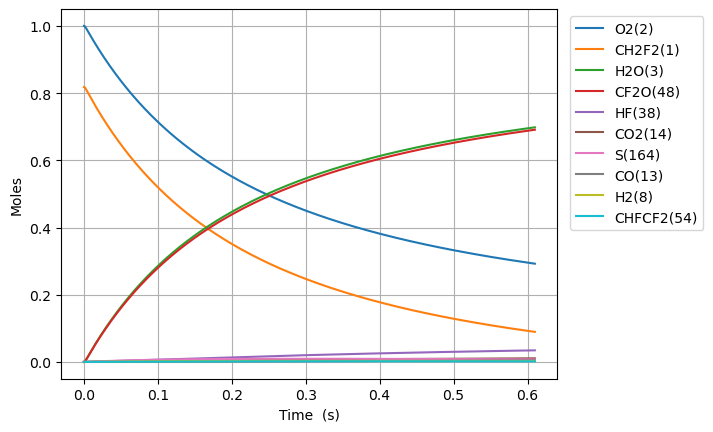

Values plotted in this chart, from the file beside it:
Time (s), Volume (m^3), N2, Ne, CH2F2(1), O2(2), H2O(3), CH4(4), OH(5), HF(38), CHF(40), CHF2(81), CHFO2(129), CHFO2(131), H(6), CFO2(136), H2(8), CO2(14), HO2(11), F(37), O(7), S(163), CF2O(48), CHF3(41)
0.0, 0.1849, 3.76, 0.0, 0.818, 1.0, 0.0, 0.0, 0.0, 0.0, 0.0, 0.0, 0.0, 0.0, 0.0, 0.0, 0.0, 0.0, 0.0, 0.0, 0.0, 0.0, 0.0, 0.0
3.0100749239617628e-21, 0.1849, 3.76, 0.0, 0.818, 1, 2.1584062257966472e-52, 0.0, 3.3875088089943524e-39, 8.252072648702473e-23, 8.25207264870242e-23, 1.8340056607068194e-23, 5.139128628036483e-42, 5.799832484127291e-41, 1.1908548237830922e-36, 5.2807467922516965e-37, 5.7231987208423116e-27, 6.683415486546291e-51, 1.8340056607067645e-23, 1.130749056489139e-44, 1.955889738995677e-34, 1.1116715314360003e-37, 3.387528212729333e-39, 1.77438194543415e-57
8.428209787092936e-21, 0.1849, 3.76, 0.0, 0.818, 1, 2.56245987126601e-51, 0.0, 2.0460553206327898e-38, 2.3105803416366934e-22, 2.310580341636661e-22, 5.1352158499790536e-23, 3.104033691850938e-41, 3.503098820274408e-40, 5.045366325898901e-36, 3.189571062519973e-36, 1.6024956418358472e-26, 7.93455086556994e-50, 5.135215849978938e-23, 6.829727415464411e-44, 5.476651026198266e-34, 6.7144960498733675e-37, 2.046067040488538e-38, 1.0717267279218127e-56
1.9264479513355284e-20, 0.1849, 3.76, 0.0, 0.818, 1, 2.515838296789287e-50, 0.0, 9.850875616558593e-38, 5.281326495169586e-22, 5.2813264951694305e-22, 1.1737636228523367e-22, 1.4944586058083627e-40, 1.6865912861765023e-39, 1.9598280607354894e-35, 1.535641167186716e-35, 3.662847181339079e-26, 7.79018909093913e-49, 1.1737636228523276e-22, 3.288222927675433e-43, 1.2518812628644933e-33, 3.232740813415779e-36, 9.850932042617214e-38, 5.15990318112233e-56
4.0937018965879975e-20, 0.1849, 3.76, 0.0, 0.818, 1, 2.2252304825488118e-49, 0.0, 4.302136187425943e-37, 1.122281880223537e-21, 1.122281880223469e-21, 2.494247698561136e-22, 6.5266933656183146e-40, 7.365787252695276e-39, 7.607967427915948e-35, 6.706548426158852e-35, 7.783550260345542e-26, 6.890334029633387e-48, 2.4942476985611913e-22, 1.436056128859725e-42, 2.6605691945704204e-33, 1.4118228449236064e-35, 4.302160830166574e-37, 2.253465566244322e-55
8.428209787092936e-20, 0.1849, 3.76, 0.0, 0.818, 1, 1.8704403007784847e-48, 0.0, 1.79605717053161e-36, 2.3105803416366936e-21, 2.310580341636411e-21, 5.135215849978481e-22, 2.7247660057957252e-39, 3.075071181152541e-38, 2.985447220583e-34, 2.7998519492511255e-34, 1.602495641835847e-25, 5.791740925310373e-47, 5.135215849978904e-22, 5.995274941572077e-42, 5.4789675028486524e-33, 5.894082459672647e-35, 1.7960674583893822e-36, 9.407777515797497e-55
1.7097225568102814e-19, 0.1849, 3.76, 0.0, 0.818, 1, 1.5334999658236812e-47, 0.0, 7.337479580657869e-36, 4.6871772644630075e-21, 4.687177264461853e-21, 1.0417152152812159e-21, 1.1131558234523426e-38, 1.2562669137563597e-37, 1.1814838593583936e-33, 1.1438308781882723e-33, 3.2507768734384325e-25, 4.7484191322163355e-46, 1.0417152152814263e-21, 2.449284468960841e-41, 1.1119853898870645e-32, 2.407925003950765e-34, 7.337521609902698e-36, 3.8433860214709847e-54
3.443525713012257e-19, 0.1849, 3.76, 0.0, 0.818, 1, 1.2418680309994065e-46, 0.0, 2.965926562716919e-35, 9.440371110115634e-21, 9.440371110110967e-21, 2.0981024758475476e-21, 4.4995538422396866e-38, 5.0780317183589755e-37, 4.699398300923332e-33, 4.6235472924573335e-33, 6.547339336643603e-25, 3.845392923374996e-45, 2.098102475848474e-21, 9.900553316012499e-41, 2.2417985808776825e-32, 9.733217860050127e-34, 2.9659435516007614e-35, 1.553559647062627e-53
6.911132025416209e-19, 0.1849, 3.76, 0.0, 0.818, 1, 9.995634314315066e-46, 0.0, 1.1925860262575392e-34, 1.894675880142089e-20, 1.8946758801402124e-20, 4.210876996978592e-21, 1.8092508307484304e-37, 2.0418542144544973e-36, 1.874337185189221e-32, 1.8591080311952776e-32, 1.3140464263053945e-24, 3.0951067647886625e-44, 4.210876996982471e-21, 3.981092698709124e-40, 4.5079686100038754e-32, 3.9136840932759e-33, 1.1925928574058501e-34, 6.246807612411825e-53
1.384634465022411e-18, 0.1849, 3.76, 0.0, 0.818, 1, 8.020867034277234e-45, 0.0, 4.782803362493876e-34, 3.79595341840314e-20, 3.795953418395614e-20, 8.436426039234206e-21, 7.255905203267493e-37, 8.18874859744332e-36, 7.486389762502597e-32, 7.455854711466375e-32, 2.6326714115874627e-24, 2.483628253212492e-43, 8.43642603925007e-21, 1.5966954933473246e-39, 9.066483256836713e-32, 1.5695623652006304e-32, 4.782830758396458e-34, 2.5052593542673772e-52
2.771676989983991e-18, 0.1849, 3.76, 0.0, 0.818, 1, 6.426454170880901e-44, 0.0, 1.915616042036238e-33, 7.598508494925241e-20, 7.598508494895102e-20, 1.688752412371954e-20, 2.9061468733403515e-36, 3.2797706322102016e-35, 2.9923526385479743e-31, 2.986230837740928e-31, 5.2699213821515995e-24, 1.989924910342323e-42, 1.6887524123783684e-20, 6.395905428325953e-39, 1.8288210904829197e-31, 6.286436254609823e-32, 1.915627014640878e-33, 1.0034185743480166e-51
5.5457620399071515e-18, 0.1849, 3.76, 0.0, 0.818, 1, 5.145070896219568e-43, 0.0, 7.66745640803808e-33, 1.5203618647969445e-19, 1.52036186478488e-19, 3.378972029258663e-20, 1.1632162187180556e-35, 1.3127629574754e-34, 1.1964992550381152e-30, 1.1952705693019912e-30, 1.0544421323279872e-23, 1.5931498813567124e-41, 3.378972029284458e-20, 2.560665515283625e-38, 3.7150459618161304e-31, 2.5162127943981913e-31, 7.667500326683668e-33, 4.01635410467023e-51
1.1093932139753472e-17, 0.1849, 3.76, 0.0, 0.818, 1, 4.117620409467868e-42, 0.0, 3.067981295991279e-32, 3.041383895405785e-19, 3.041383895357511e-19, 6.759411262990646e-20, 4.6543808796303265e-35, 5.252761556340712e-34, 4.785112272217925e-30, 4.782639189138052e-30, 2.109342120553642e-23, 1.2750040855293884e-40, 6.75941126309411e-20, 1.0251091323963864e-37, 7.6550130714533635e-31, 1.0068128696415103e-30, 3.067998868875366e-32, 1.6071166881717376e-50
2.2190272339446114e-17, 0.1849, 3.76, 0.0, 0.818, 1, 3.2947219387400327e-41, 0.0, 1.227392293604141e-31, 6.083427956623466e-19, 6.083427956430341e-19, 1.3520289730288884e-19, 1.8620561034183366e-34, 2.1014464805991546e-33, 1.913867844517483e-29, 1.9133671023484036e-29, 4.2191420970049514e-23, 1.0201969695938546e-39, 1.3520289730703296e-19, 4.1051797772046474e-37, 1.620501675886666e-30, 4.0279070756386994e-30, 1.2273993236661609e-31, 6.429928714145759e-50
4.43829527388314e-17, 0.1849, 3.76, 0.0, 0.818, 1, 2.6360278229842012e-40, 0.0, 4.909968754865662e-31, 1.2167516079058829e-18, 1.2167516078286267e-18, 2.704204666422242e-19, 7.448836019540532e-34, 8.406468599692894e-33, 7.655117134023454e-29, 7.654091306729396e-29, 8.43874204990757e-23, 8.162350445831532e-39, 2.704204666588119e-19, 1.6454664099523434e-36, 3.59853020082934e-30, 1.6112939589502772e-29, 4.909996875515092e-31, 2.5725136421439833e-49
8.876831353760198e-17, 0.1849, 3.76, 0.0, 0.818, 1, 2.1089223737969372e-39, 0.0, 1.9640674221446043e-30, 2.4335692323929554e-18, 2.4335692320839168e-18, 5.40855605294378e-19, 2.979659980957563e-33, 3.3627231101703155e-32, 3.061975992849916e-28, 3.0617611062676543e-28, 1.687794195571281e-22, 6.530189931440161e-38, 5.408556053607509e-19, 6.608221367709168e-36, 8.626698402190562e-30, 6.445438102066546e-29, 1.9640786693521963e-30, 1.0293142865906749e-48
1.775390351351431e-16, 0.1849, 3.76, 0.0, 0.818, 1, 1.6871779482959862e-38, 0.0, 7.856429541924709e-30, 4.867204481367101e-18, 4.867204480130921e-18, 1.0817258824926171e-18, 1.1918917055608875e-32, 1.3451156825843621e-31, 1.2247762234574876e-27, 1.2247293594041534e-27, 3.375634176732331e-22, 5.224275270511668e-37, 1.081725882758153e-18, 2.664213069619524e-35, 2.2971479423903097e-29, 2.5782276946437516e-28, 7.856474519590993e-30, 4.119487543109878e-48
3.5508047833022538e-16, 0.1849, 3.76, 0.0, 0.818, 1, 1.3497583817943893e-37, 0.0, 3.1426037958069746e-29, 9.73447497931539e-18, 9.734474974370621e-18, 2.163466436464822e-18, 4.767643033927341e-32, 5.380510039633002e-31, 4.899076542249862e-27, 4.898967269761019e-27, 6.751314139054443e-22, 4.179468734638383e-36, 2.163466437527054e-18, 1.0823928329310421e-34, 6.881482004798125e-29, 1.031301568418501e-27, 3.142621777392884e-29, 1.649546581737743e-47
7.101633647203899e-16, 0.1849, 3.76, 0.0, 0.818, 1, 1.0798131199258838e-36, 0.0, 1.257047920625289e-28, 1.946901597521197e-17, 1.94690159554328e-17, 4.3269475427121376e-18, 1.9070890837929827e-31, 2.1522090232018237e-30, 1.9596249440147782e-26, 1.9595968727029601e-26, 1.3502674063698774e-21, 3.3435930950171915e-35, 4.3269475469612444e-18, 4.463168140653803e-34, 2.291166164562918e-28, 4.12522725252293e-27, 1.2570551055653007e-28, 6.612378077855431e-47
1.4203291375007192e-15, 0.1849, 3.76, 0.0, 0.818, 1, 8.638530700407029e-36, 0.0, 5.028204538867619e-28, 3.8938097967005133e-17, 3.893809788788824e-17, 8.653909748418398e-18, 7.628553097196361e-31, 8.608810471400814e-30, 7.838488410538542e-26, 7.838407407055804e-26, 2.700539391298829e-21, 2.6748796387928144e-34, 8.653909765415178e-18, 1.8921318887027942e-33, 8.241806766138642e-28, 1.6500950948951335e-26, 5.028233216853111e-28, 2.656732065638426e-46
2.1304949102810482e-15, 0.1849, 3.76, 0.0, 0.818, 1, 2.4700817725363255e-35, 0.0, 1.0684942738439814e-27, 5.84071799587983e-17, 5.840717979067477e-17, 1.2980871947336285e-17, 1.6210947955636863e-30, 1.8293666147876127e-29, 1.6656780746685617e-25, 1.6656628172445186e-25, 4.050811376227907e-21, 7.6484852396188226e-34, 1.2980871983454672e-17, 4.1777340794182885e-33, 1.6937052107996723e-27, 3.5064546956739874e-26, 1.0685003588365805e-27, 5.665932150106741e-46
2.8406606830613773e-15, 0.1849, 3.76, 0.0, 0.818, 1, 5.210120069019394e-35, 0.0, 1.8227262564518595e-27, 7.787626195059147e-17, 7.787626166379239e-17, 1.7307834139465806e-17, 2.765439005042396e-30, 3.120674487148327e-29, 2.841450193513514e-25, 2.841425915700852e-25, 5.401083361157156e-21, 1.613286859213911e-33, 1.7307834201079722e-17, 7.373250481423091e-33, 2.8376902257009993e-27, 5.981601525902914e-26, 1.822736622469248e-27, 9.700455043923118e-46
4.260992228622035e-15, 0.1849, 3.76, 0.0, 0.818, 1, 1.4230460077086743e-34, 0.0, 3.773724699016134e-27, 1.1681442593417777e-16, 1.1681442534039652e-16, 2.5961758507792965e-17, 5.725633798328756e-30, 6.46092474395027e-29, 5.882860380916984e-25, 5.882813690939086e-25, 8.101627331016181e-21, 4.40638469460982e-33, 2.5961758635357157e-17, 1.6117333311431885e-32, 5.7698022207416874e-27, 1.2384150923621745e-25, 3.773746111238268e-27, 2.0224883753882494e-45
5.6813237741826935e-15, 0.1849, 3.76, 0.0, 0.818, 1, 2.9774890321337185e-34, 0.0, 6.4181187936961e-27, 1.557525899177641e-16, 1.5575258890789748e-16, 3.4615682851156887e-17, 9.738034387296372e-30, 1.0988281849866514e-28, 1.0005203379604876e-24, 1.0005127429930073e-24, 1.0802171300876184e-20, 9.219625667035858e-33, 3.4615683068110565e-17, 2.879004750125571e-32, 9.711203347077745e-27, 2.1062201644596573e-25, 6.41815513049151e-27, 3.464576207819256e-45
7.1016553197433516e-15, 0.1849, 3.76, 0.0, 0.818, 1, 5.42040600848977e-34, 0.0, 9.80543683154781e-27, 1.9469075390135044e-16, 1.946907523585022e-16, 4.32696071677745e-17, 1.4877876124055687e-29, 1.6787518309952698e-28, 1.5285688664510302e-24, 1.5285576122145918e-24, 1.3502715270737517e-20, 1.6783965532728282e-32, 4.326960749923109e-17, 4.614075008341892e-32, 1.4733985730205827e-26, 3.2178289486341967e-25, 9.805492221181931e-27, 5.3338538054242536e-45
9.942318410864668e-15, 0.1849, 3.76, 0.0, 0.818, 1, 1.4311474333907218e-33, 0.0, 1.8855511105936968e-26, 2.7256708186852305e-16, 2.725670789016801e-16, 6.057745571909081e-17, 2.8611229545462765e-29, 3.228138012447328e-28, 2.9393833782261374e-24, 2.93936256196491e-24, 1.890380321046618e-20, 4.4314531510732265e-32, 6.057745635647102e-17, 9.83466281230006e-32, 2.809162065574887e-26, 6.187771977877965e-25, 1.885561706150181e-26, 1.0452027922801075e-44
1.2782981501985984e-14, 0.1849, 3.76, 0.0, 0.818, 1, 2.9671274534346135e-33, 0.0, 3.09229937406079e-26, 3.5044340983569566e-16, 3.504434049700804e-16, 7.788530416177636e-17, 4.6924893393401187e-29, 5.294070352197135e-28, 4.820580839852158e-24, 4.820547488756798e-24, 2.430489115020452e-20, 9.187494821852092e-32, 7.788530520707913e-17, 1.7662843669522135e-31, 4.584131870328845e-26, 1.0147931087883546e-24, 3.092316661962965e-26, 1.7475285792825453e-44
1.8464307684228618e-14, 0.1849, 3.76, 0.0, 0.818, 1, 8.915362024938074e-33, 0.0, 6.410891353857293e-26, 5.061960657700408e-16, 5.061960556827483e-16, 1.1250100072130165e-16, 9.729506398638835e-29, 1.097525280593097e-27, 9.993926256895031e-24, 9.993858936979208e-24, 3.5107067029724256e-20, 2.7605639483060385e-31, 1.1250100288840343e-16, 4.345639554445644e-31, 9.451505481755657e-26, 2.103848005073991e-24, 6.410926799003527e-26, 3.792313850356886e-44
2.9826960048713886e-14, 0.1849, 3.76, 0.0, 0.818, 1, 3.8330023460999744e-32, 0.0, 1.6668429815635243e-25, 8.177013776387313e-16, 8.17701351411598e-16, 1.81732392536983e-16, 2.530310322451733e-28, 2.85341791212678e-27, 2.598437463235224e-23, 2.5984203894256796e-23, 5.671141878902593e-20, 1.1868430791136936e-30, 1.8173239817148886e-16, 1.5046869788437499e-30, 2.4455948985259608e-25, 5.470040782490217e-24, 1.6668519804302712e-25, 1.102211324809752e-43
5.255226477768442e-14, 0.1849, 3.76, 0.0, 0.818, 1, 2.1584106077428193e-31, 0.0, 5.166481314301117e-25, 1.440712001376112e-15, 1.4407119200835411e-15, 3.2019517095494476e-16, 7.8468316911999655e-28, 8.843272837268886e-27, 8.0540112520502e-23, 8.053959396110518e-23, 9.992012230940567e-20, 6.683109645163835e-30, 3.2019518841944296e-16, 7.06452990025597e-30, 7.554345885673617e-25, 1.6954718820025882e-23, 5.1665078173849895e-25, 4.4672615107349596e-43
9.80028742356255e-14, 0.1849, 3.76, 0.0, 0.818, 1, 1.4332650891420708e-30, 0.0, 1.79582815551348e-24, 2.686733248850876e-15, 2.686732966284492e-15, 5.971207069375458e-16, 2.730297901114535e-27, 3.073099171249424e-26, 2.7995084864013e-22, 2.7994907796407857e-22, 1.863375293630735e-19, 4.4376327756675096e-29, 5.97120767642749e-16, 4.145368777226856e-29, 2.6203298633913025e-24, 5.893322557048866e-23, 1.795836389755186e-24, 2.7304293462168673e-42
1.4345348369356655e-13, 0.1849, 3.76, 0.0, 0.818, 1, 4.306731571720396e-30, 0.0, 3.8473451978261814e-24, 3.932754496325648e-15, 3.932753890961578e-15, 8.740462151160687e-16, 5.854401872214564e-27, 6.582382396478342e-26, 5.997605262746382e-22, 5.997567712638253e-22, 2.727549364415288e-19, 1.3333956437922407e-28, 8.740463451695975e-16, 1.1939146361841868e-28, 5.6094193828606136e-24, 1.2625725484051625e-22, 3.8473610686631855e-24, 8.860601309792384e-42
1.889040931515076e-13, 0.1849, 3.76, 0.0, 0.818, 1, 9.543411737473675e-30, 0.0, 6.671200239666059e-24, 5.17877574380043e-15, 5.178774694114836e-15, 1.1509716954909968e-15, 1.0159893643486735e-26, 1.1411400127336288e-25, 1.0399690794838462e-21, 1.0399626215378084e-21, 3.5917234355535638e-19, 2.9546224540142118e-28, 1.1509719210004702e-15, 2.583730801412124e-28, 9.722704603134578e-24, 2.1892679763983257e-22, 6.671224787160738e-24, 2.1885251572311878e-41
2.3435470260944867e-13, 0.1849, 3.76, 0.0, 0.818, 1, 1.787440186970324e-29, 0.0, 1.0267394397662893e-23, 6.424796991275229e-15, 6.424795375744287e-15, 1.4278971480628261e-15, 1.564976833445844e-26, 1.7559349869410548e-25, 1.6005764560182205e-21, 1.6005665906147266e-21, 4.455897507154993e-19, 5.533718165843763e-28, 1.427897495135865e-15, 4.764855201424194e-28, 1.4960187178297597e-23, 3.369418480257772e-22, 1.0267427615020505e-23, 4.591232624653795e-41
3.252559215253308e-13, 0.1849, 3.76, 0.0, 0.818, 1, 4.6530206944887134e-29, 0.0, 1.9776804354821972e-23, 8.916839486224891e-15, 8.916836374431819e-15, 1.981747969799022e-15, 3.019376296903183e-26, 3.3809072579639005e-25, 3.082987509056254e-21, 3.0829687673727556e-21, 6.184245652153077e-19, 1.4404391789722711e-27, 1.9817486383220654e-15, 1.2171683461736937e-27, 2.880775074821128e-23, 6.490084545191378e-22, 1.9776851009791598e-23, 1.4797105001652104e-40
4.161571404412129e-13, 0.1849, 3.76, 0.0, 0.818, 1, 9.613804079943748e-29, 0.0, 3.2375584350264137e-23, 1.140888198117467e-14, 1.140887688702429e-14, 2.535598680328621e-15, 4.9510378619128713e-26, 5.532512271003096e-25, 5.046993316950248e-21, 5.0469630460157496e-21, 7.91259380028724e-19, 2.975982471833066e-27, 2.535599774732187e-15, 2.4865073888686292e-27, 4.715212383227287e-23, 1.062457037318083e-21, 3.237563213743039e-23, 3.661102533944766e-40
5.979595782729771e-13, 0.1849, 3.76, 0.0, 0.818, 1, 2.8292805396665906e-28, 0.0, 6.68412938625499e-23, 1.6392966971074732e-14, 1.6392956453924488e-14, 3.643299767784713e-15, 1.0256238328947597e-25, 1.1412917135109837e-24, 1.041978768853787e-20, 1.041972687616464e-20, 1.1369290109663566e-18, 8.75698094845885e-27, 3.643302027240995e-15, 7.222642353238147e-27, 9.733135687362937e-23, 2.1934999851973533e-21, 6.684127160383198e-23, 1.4906579094044002e-39
7.797620161047414e-13, 0.1849, 3.76, 0.0, 0.818, 1, 6.2615835514856295e-28, 0.0, 1.1366459923964815e-22, 2.1377051960975717e-14, 2.1377034076445756e-14, 4.7510004104634306e-15, 1.750012037285662e-25, 1.939191421924672e-24, 1.7718956633630023e-20, 1.771885606654095e-20, 1.482598644245559e-18, 1.9377963737661077e-26, 4.751004252694831e-15, 1.5870184714305655e-26, 1.6549799925339576e-22, 3.730070404792681e-21, 1.1366435371152884e-22, 4.1821496932979056e-39
9.615644539365056e-13, 0.1849, 3.76, 0.0, 0.818, 1, 1.1734364552915222e-27, 0.0, 1.7284557636791978e-22, 2.6361136950877907e-14, 2.6361109754588935e-14, 5.85870060839686e-15, 2.670205321668435e-25, 2.946431449378732e-24, 2.6944497244676476e-20, 2.6944348626318055e-20, 1.8282682805789013e-18, 3.631031796595857e-26, 5.858706451126005e-15, 2.96068084557138e-26, 2.5165216330060826e-22, 5.672168013370517e-21, 1.728448861778583e-22, 9.466651610205092e-39
1e-12, 0.1849, 3.76, 0.0, 0.818, 1, 1.3197526185539967e-27, 0.0, 1.8693971861727438e-22, 2.7414841348346223e-14, 2.741481193443574e-14, 6.0928836707174436e-15, 2.890002351788081e-25, 3.186134262396485e-24, 2.9141584808742566e-20, 2.914142505562458e-20, 1.901347615882655e-18, 4.083674059506041e-26, 6.0928899898708464e-15, 3.3273534142215626e-26, 2.7216974253052043e-22, 6.134683946675706e-21, 1.869388996475235e-22, 1.1056650500974606e-38
1.325169329600034e-12, 0.1849, 3.76, 0.0, 0.818, 1, 3.0701782725499243e-27, 0.0, 3.2828084883362638e-22, 3.6329306930687096e-14, 3.632925527774444e-14, 8.074099670155689e-15, 5.105705946019533e-25, 5.586869937610522e-24, 5.117468186276386e-20, 5.117441591158523e-20, 2.5196075652524443e-18, 9.497763203999272e-26, 8.074110767049056e-15, 7.704812166029138e-26, 4.779235048370008e-22, 1.0772943669996997e-20, 3.2827833302172166e-22, 3.377840044875324e-38
1.6887742052635626e-12, 0.1849, 3.76, 0.0, 0.818, 1, 6.353548937641981e-27, 0.0, 5.331477176016485e-22, 4.6297476910504635e-14, 4.629739302339783e-14, 1.028949695331685e-14, 8.347507000135045e-25, 9.05848650083562e-24, 8.311031831013091e-20, 8.310991282400175e-20, 3.2109468706804847e-18, 1.9650107551009835e-25, 1.0289514975267543e-14, 1.5895567096854216e-25, 7.761462789987651e-22, 1.7495824696338495e-20, 5.33141673791804e-22, 8.800727291111756e-38
2.4159839565906195e-12, 0.1849, 3.76, 0.0, 0.818, 1, 1.860189132980436e-26, 0.0, 1.0911786695080796e-21, 6.623381687017402e-14, 6.623364518222546e-14, 1.472028618486508e-14, 1.7311036593607294e-24, 1.84789047288991e-23, 1.7009785373930817e-19, 1.7009713187753297e-19, 4.593625566575462e-18, 5.750117745748271e-25, 1.4720323069616686e-14, 4.63804803193942e-25, 1.588449715364338e-21, 3.580789382203591e-20, 1.0911582836482403e-21, 3.6928129917659384e-37
3.1431937079176765e-12, 0.1849, 3.76, 0.0, 0.818, 1, 4.096214787826807e-26, 0.0, 1.8469432834810054e-21, 8.617015682990446e-14, 8.61698662311263e-14, 1.9151068305075852e-14, 2.9682370494700957e-24, 3.117511532310403e-23, 2.879069176227013e-19, 2.879058784829004e-19, 5.976304413817902e-18, 1.2655666108931443e-24, 1.9151130736221635e-14, 1.0194269680499518e-24, 2.688569653378325e-21, 6.060835732198996e-20, 1.846895208930416e-21, 1.047394665749725e-36
3.8704034592447334e-12, 0.1849, 3.76, 0.0, 0.818, 1, 7.647813062624871e-26, 0.0, 2.800446411193902e-21, 1.0610649678971434e-13, 1.0610605617015485e-13, 2.3581843315974596e-14, 4.558191259772455e-24, 4.711486138058902e-23, 4.365373240633985e-19, 4.365360253494245e-19, 7.358983457962415e-18, 2.361713238976541e-24, 2.3581937977121753e-14, 1.901087894798667e-24, 4.0765132743358584e-21, 9.189719713754774e-20, 2.800352942934154e-21, 2.3843400854810962e-36
4.597613210571791e-12, 0.1849, 3.76, 0.0, 0.818, 1, 1.2819374837064873e-25, 0.0, 3.9516929045846085e-21, 1.2604283674962168e-13, 1.260422149993655e-13, 2.8012611219577535e-14, 6.512885219711446e-24, 6.626621117871829e-23, 6.159888871849147e-19, 6.159874452069147e-19, 8.741662744563639e-18, 3.956815534001125e-24, 2.8012744794347165e-14, 3.184045063369699e-24, 5.752287759819647e-21, 1.2967439522153684e-19, 3.951531979097716e-21, 4.712981405935258e-36
5.324822961898848e-12, 0.1849, 3.76, 0.0, 0.818, 1, 1.991529889840318e-25, 0.0, 5.300687615833257e-21, 1.4597917670964445e-13, 1.4597834271881254e-13, 3.244337201789171e-14, 8.844118193911466e-24, 8.859755336927379e-23, 8.262614211334367e-19, 8.26260010807585e-19, 1.0124342319175968e-17, 6.144055884844646e-24, 3.244355118991884e-14, 4.9435473237649255e-24, 7.715900291669138e-21, 1.7393993353852607e-19, 5.30043281100499e-21, 8.436680709945847e-36
6.779242464552962e-12, 0.1849, 3.76, 0.0, 0.818, 1, 4.109786329184923e-25, 0.0, 8.591941101696701e-21, 1.858518566301072e-13, 1.8585050482863337e-13, 4.1304872306639433e-14, 1.4682846731828595e-23, 1.426752460781628e-22, 1.3392686582031485e-18, 1.3392680703524356e-18, 1.2889702514650039e-17, 1.2666843168982878e-23, 4.130516272414237e-14, 1.0193141418931951e-23, 1.2506668222943313e-20, 2.819359587843175e-19, 8.591401837045357e-21, 2.2012899051328523e-35
8.233661967207077e-12, 0.1849, 3.76, 0.0, 0.818, 1, 7.363084455730021e-25, 0.0, 1.2674245690776049e-20, 2.257245365512427e-13, 2.2572254250005139e-13, 5.0166344198095094e-14, 2.2166453850918922e-23, 2.0910125231883572e-22, 1.975557548887992e-18, 1.9755591864408174e-18, 1.5655064408813968e-17, 2.267201789271067e-23, 5.016677259578111e-14, 1.825168869707144e-23, 1.844887452765416e-20, 4.1588512882028333e-19, 1.2673263972486115e-20, 4.773126925304649e-35
9.688081469861191e-12, 0.1849, 3.76, 0.0, 0.818, 1, 1.1994970017182005e-24, 0.0, 1.7547640208632057e-20, 2.6559721647318845e-13, 2.6559445573350005e-13, 5.9027787707994e-14, 3.1385198164231783e-23, 2.8763375314675424e-22, 2.735126607154925e-18, 2.735132341875719e-18, 1.8420428366092504e-17, 3.689876348952577e-23, 5.902838082068184e-14, 2.972086986571264e-23, 2.554257666906018e-20, 5.757872997721842e-19, 1.7546023170885076e-20, 9.132446776593013e-35
1e-11, 0.1849, 3.76, 0.0, 0.818, 1, 1.3191279888069315e-24, 0.0, 1.8695826962167014e-20, 2.7414841349125994e-13, 2.741454721201621e-13, 6.092823187558072e-14, 3.3596778179349584e-23, 3.060297619035837e-22, 2.9140801651022545e-18, 2.9140870673371853e-18, 1.9013495703952736e-17, 4.0570486359853324e-23, 6.092886379511228e-14, 3.268256935366056e-23, 2.721387314731228e-20, 6.134601320533054e-19, 1.8694045203272105e-20, 1.0363762435571707e-34
1.1142500972515306e-11, 0.1849, 3.76, 0.0, 0.818, 1, 1.824900062870804e-24, 0.0, 2.3212163484294732e-20, 3.054698963960794e-13, 3.054662445294122e-13, 6.788920285193223e-14, 4.2427577451553214e-23, 3.7803564383576805e-22, 3.617974347314766e-18, 3.617986519798856e-18, 2.1185794750905972e-17, 5.608359141206421e-23, 6.788998741455221e-14, 4.520222952699598e-23, 3.3787832114098225e-20, 7.616423279417511e-19, 2.3209683387832694e-20, 1.5962760467859468e-34
1.4051339977823534e-11, 0.1849, 3.76, 0.0, 0.818, 1, 3.659778713674138e-24, 0.0, 3.6914751642069105e-20, 3.852152562452246e-13, 3.8520944881035546e-13, 8.561194810362588e-14, 7.032870792525786e-23, 5.9352199729027255e-22, 5.753499932258063e-18, 5.753533877353284e-18, 2.671653626079732e-17, 1.122606050544551e-22, 8.561319577134736e-14, 9.060698312144664e-23, 5.3733232800910057e-20, 1.211210382004335e-18, 3.6909722709423535e-20, 4.032171978380047e-34
1.6960178983131763e-11, 0.1849, 3.76, 0.0, 0.818, 1, 6.435814360602038e-24, 0.0, 5.3782320863724724e-20, 4.649606160997093e-13, 4.649521553463317e-13, 1.0333458007520585e-13, 1.0654384843774547e-22, 8.537544459002984e-22, 8.382122425014788e-18, 8.382193130947227e-18, 3.2247291853763206e-17, 1.970435873551084e-22, 1.0333639778908948e-13, 1.5927558273394003e-22, 7.82855363957544e-20, 1.764588144871821e-18, 5.377341362049664e-20, 8.552682722640787e-34
2.0788827276722028e-11, 0.1849, 3.76, 0.0, 0.818, 1, 1.185266989649332e-23, 0.0, 8.080855935269301e-20, 5.699224016780732e-13, 5.699096898725182e-13, 1.2666114536020386e-13, 1.6797213948266469e-22, 1.2615663998331932e-21, 1.2593560302410637e-17, 1.2593708559588215e-17, 3.952696414125921e-17, 3.620097304944577e-22, 1.2666387638870885e-13, 2.932195544735241e-22, 1.1762470415753684e-19, 2.6511870303319125e-18, 8.079205071711853e-20, 1.929576489254023e-33
2.4617475570312292e-11, 0.1849, 3.76, 0.0, 0.818, 1, 1.9682070325842375e-23, 0.0, 1.1331910104383456e-19, 6.748841872695759e-13, 6.748663621123536e-13, 1.4998751487243344e-13, 2.463350763327986e-22, 1.7401144788352818e-21, 1.7659198323676985e-17, 1.765946514693959e-17, 4.6806672523931135e-17, 5.9970631690315315e-22, 1.499913444852916e-13, 4.867506866943699e-22, 1.6494677843240349e-19, 3.717622682650751e-18, 1.1329156806895416e-19, 3.7927833615055553e-33
2.8446123863902556e-11, 0.1849, 3.76, 0.0, 0.818, 1, 3.0368514305291204e-23, 0.0, 1.5131465479655685e-19, 7.798459728762856e-13, 7.798221720736325e-13, 1.7331368887345715e-13, 3.429719783904394e-22, 2.285809819971126e-21, 2.3579009444800896e-17, 2.3579444400431936e-17, 5.40864236487017e-17, 9.23151207593201e-22, 1.733188023424411e-13, 7.508187297979311e-22, 2.202528081169141e-19, 4.9638925092015525e-18, 1.5127203813304672e-19, 6.7602520956261e-33
3.227477215749282e-11, 0.1849, 3.76, 0.0, 0.818, 1, 4.435655793101422e-23, 0.0, 1.9479592960661833e-19, 8.848077585001737e-13, 8.847771197641234e-13, 1.966396676187961e-13, 4.5915428610626305e-22, 2.8952452905824757e-21, 3.035296663718333e-17, 3.0353627842668336e-17, 6.136622416228292e-17, 1.3452592164000375e-21, 1.9664625021772014e-13, 1.0963668914458994e-21, 2.835438422608014e-19, 6.3899939248069184e-18, 1.9473353343387137e-19, 1.120050090893352e-32
3.610342045108309e-11, 0.1849, 3.76, 0.0, 0.818, 1, 6.2090814775557e-23, 0.0, 2.437636346007133e-19, 9.897695441431197e-13, 9.897312051915686e-13, 2.1996545135805297e-13, 5.960885437171872e-22, 3.5651875027583155e-21, 3.798104288743722e-17, 3.798199701122391e-17, 6.864608071117677e-17, 1.878846628812417e-21, 2.1997368836277427e-13, 1.53433184224884e-21, 3.5482093006280472e-19, 7.995924351556078e-18, 2.436761265579946e-19, 1.7535189281343722e-32
3.9932068744673356e-11, 0.1849, 3.76, 0.0, 0.818, 1, 8.401595586960525e-23, 0.0, 2.9821847902806215e-19, 1.0947313298069173e-12, 1.0946844283636878e-12, 2.432910403350886e-13, 7.549204357573131e-22, 4.292566006576352e-21, 4.6463211196995094e-17, 4.646453345825325e-17, 7.592599994167487e-17, 2.536637314795116e-21, 2.433011170235076e-13, 2.075643718534868e-21, 4.340851208636234e-19, 9.78168121852869e-18, 2.980998901458884e-19, 2.6239124623876486e-32
... 1,156 more rows
